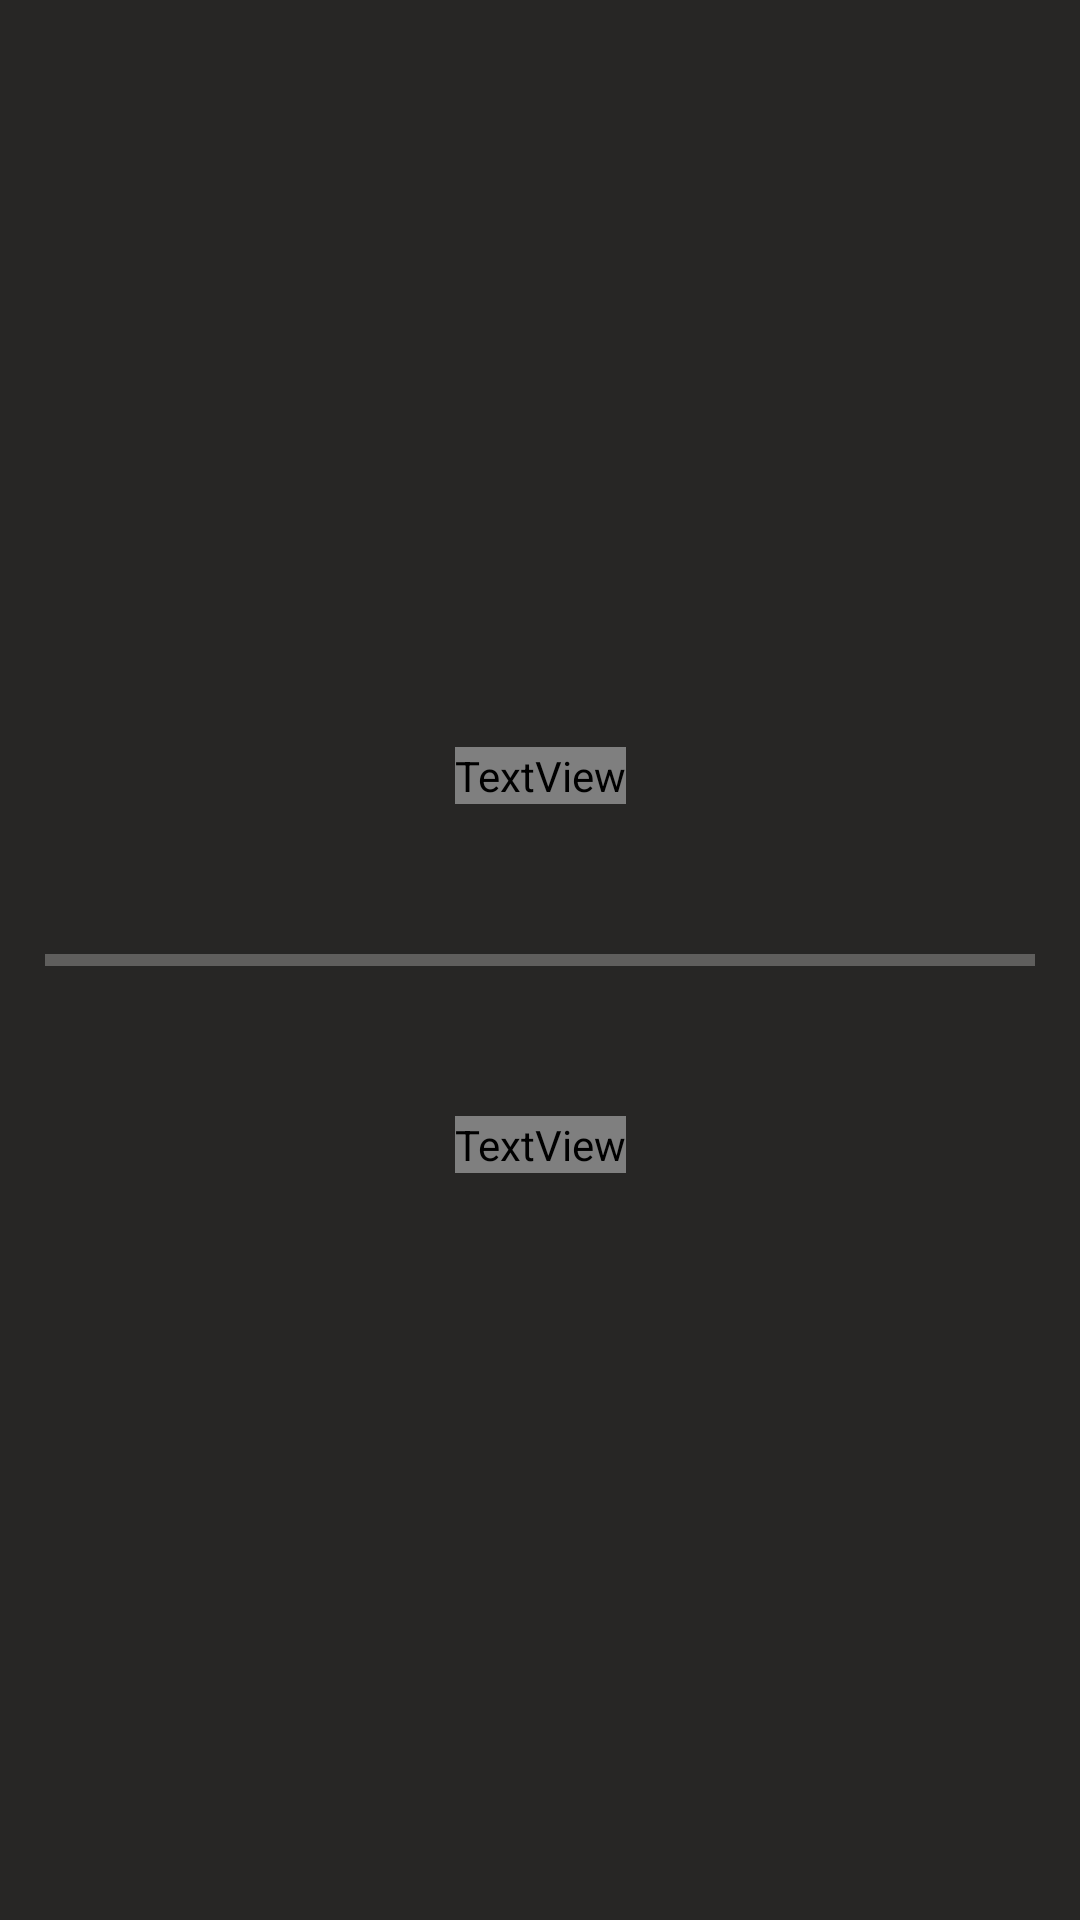

The Android layout XML behind this screen, and the referenced resources:
<!-- AndroidManifest.xml: application theme AppTheme -->
<!-- res/layout/activity_progress.xml -->
<?xml version="1.0" encoding="utf-8"?>
<androidx.constraintlayout.widget.ConstraintLayout
    xmlns:android="http://schemas.android.com/apk/res/android"
    xmlns:app="http://schemas.android.com/apk/res-auto"
    xmlns:tools="http://schemas.android.com/tools"
    android:background="@color/colorGrayDark"
    android:layout_width="match_parent"
    android:layout_height="match_parent">


    <TextView
        android:id="@+id/txtClockInOut"
        android:layout_width="wrap_content"
        android:layout_height="wrap_content"
        android:layout_marginTop="16dp"
        android:layout_marginBottom="32dp"
        android:textSize="22dp"
        android:fontFamily="@font/opensans_regular"
        android:textColor="@color/colorWhite"
        app:layout_constraintBottom_toTopOf="@+id/progressBar"
        app:layout_constraintEnd_toStartOf="@+id/guidelineV50"
        app:layout_constraintStart_toStartOf="@+id/guidelineV50"
        app:layout_constraintTop_toTopOf="parent"
        app:layout_constraintVertical_bias="1.0"
        tools:text="Clocking Out ..." />

    <ProgressBar
        android:id="@+id/progressBar"
        android:layout_width="0dp"
        android:layout_height="40dp"
        android:scrollbarSize="100dp"
        android:layout_marginStart="15dp"
        android:layout_marginEnd="15dp"
        android:minHeight="40dp"
        android:maxHeight="40dp"
        android:progressTint="@color/colorLightGray"
        android:progressBackgroundTint="@color/colorWhite"
        app:layout_constraintBottom_toTopOf="@+id/guidelineH50"
        app:layout_constraintEnd_toEndOf="parent"
        app:layout_constraintStart_toStartOf="parent"
        app:layout_constraintTop_toTopOf="@+id/guidelineH50"
        style="?android:attr/progressBarStyleHorizontal"
        tools:progress="40"/>

    <TextView
        android:id="@+id/txtCancel"
        android:layout_width="wrap_content"
        android:layout_height="wrap_content"
        android:layout_marginTop="32dp"
        android:layout_marginBottom="16dp"
        android:text="@string/txt_lbl_cancel_title"
        android:textSize="22dp"
        android:fontFamily="@font/opensans_regular"
        android:textColor="@color/colorWhite"
        app:layout_constraintBottom_toBottomOf="parent"
        app:layout_constraintEnd_toStartOf="@+id/guidelineV50"
        app:layout_constraintStart_toStartOf="@+id/guidelineV50"
        app:layout_constraintTop_toBottomOf="@+id/progressBar"
        app:layout_constraintVertical_bias="0.0" />

    <androidx.constraintlayout.widget.Guideline
        android:id="@+id/guidelineV50"
        android:layout_width="wrap_content"
        android:layout_height="wrap_content"
        android:orientation="vertical"
        app:layout_constraintGuide_percent="0.5"/>

    <androidx.constraintlayout.widget.Guideline
        android:id="@+id/guidelineH50"
        android:layout_width="wrap_content"
        android:layout_height="wrap_content"
        android:orientation="horizontal"
        app:layout_constraintGuide_percent="0.5"/>


</androidx.constraintlayout.widget.ConstraintLayout>
<!-- resources referenced by this layout -->
<resources>
  <color name="colorGrayDark">#272625</color>
  <color name="colorLightGray">#D8D5D3</color>
  <color name="colorWhite">#FFFFFF</color>
  <string name="txt_lbl_cancel_title"><u>Cancel</u></string>
  <style name="AppTheme" parent="Theme.AppCompat.Light.NoActionBar">
          
          <item name="colorPrimary">@color/colorPrimary</item>
          <item name="colorPrimaryDark">@color/colorPrimaryDark</item>
          <item name="colorAccent">@color/colorAccent</item>
          <item name="android:windowActionBar">false</item>
          <item name="android:windowNoTitle">true</item>
          <item name="android:windowFullscreen">true</item>
      </style>
  <color name="colorPrimary">#008577</color>
  <color name="colorPrimaryDark">#00574B</color>
  <color name="colorAccent">#D81B60</color>
</resources>
